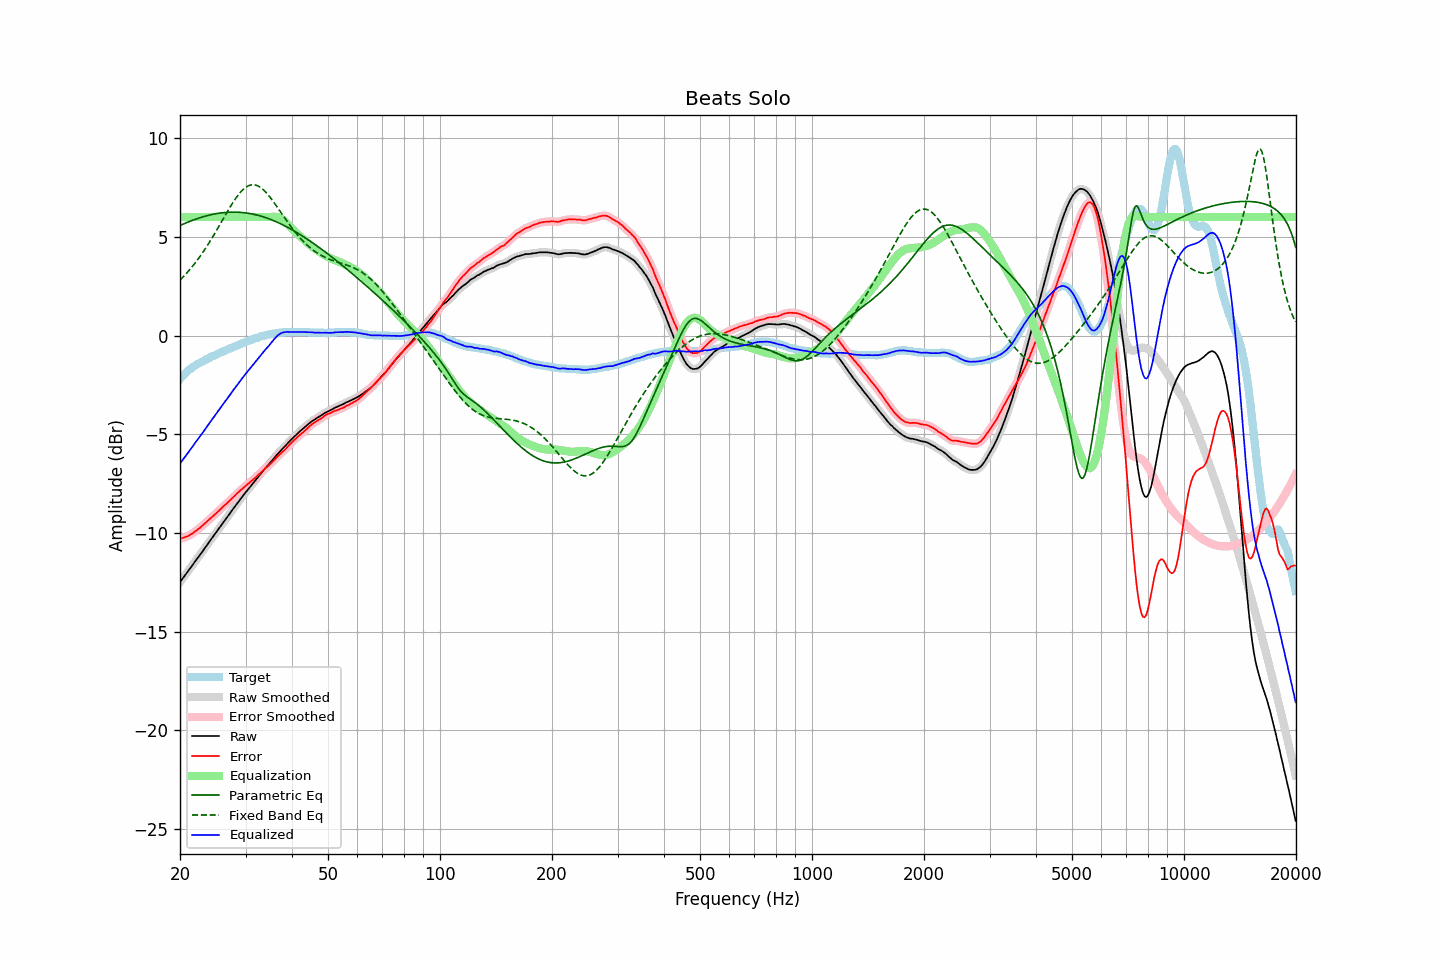

Values plotted in this chart, from the file beside it:
frequency, raw, error, smoothed, error_smoothed, equalization, parametric_eq, fixed_band_eq, equalized_raw, equalized_smoothed, target
20.00, -12.48, -10.29, -12.48, -10.29, 6.00, 5.57, 2.80, -6.48, -6.48, -2.20
20.20, -12.37, -10.27, -12.37, -10.27, 6.00, 5.61, 2.88, -6.37, -6.37, -2.11
20.40, -12.26, -10.25, -12.26, -10.24, 6.00, 5.64, 2.97, -6.26, -6.26, -2.02
20.61, -12.16, -10.21, -12.15, -10.21, 6.00, 5.68, 3.06, -6.16, -6.15, -1.95
20.81, -12.04, -10.19, -12.04, -10.18, 6.00, 5.71, 3.14, -6.04, -6.04, -1.86
21.02, -11.93, -10.16, -11.93, -10.15, 6.00, 5.75, 3.24, -5.93, -5.93, -1.78
21.23, -11.82, -10.10, -11.82, -10.11, 6.00, 5.78, 3.33, -5.82, -5.82, -1.72
21.44, -11.71, -10.05, -11.71, -10.06, 6.00, 5.81, 3.43, -5.71, -5.71, -1.66
21.66, -11.61, -10.01, -11.60, -10.00, 6.00, 5.84, 3.53, -5.61, -5.60, -1.59
21.87, -11.48, -9.94, -11.49, -9.95, 6.00, 5.87, 3.63, -5.48, -5.49, -1.54
22.09, -11.37, -9.88, -11.37, -9.89, 6.00, 5.90, 3.74, -5.37, -5.37, -1.49
22.31, -11.26, -9.82, -11.26, -9.82, 6.00, 5.93, 3.84, -5.26, -5.26, -1.44
22.54, -11.16, -9.76, -11.15, -9.76, 6.00, 5.95, 3.96, -5.16, -5.15, -1.39
22.76, -11.04, -9.69, -11.04, -9.69, 6.00, 5.98, 4.07, -5.04, -5.04, -1.35
22.99, -10.93, -9.62, -10.93, -9.62, 6.00, 6.01, 4.19, -4.93, -4.93, -1.31
23.22, -10.81, -9.54, -10.82, -9.55, 6.00, 6.03, 4.31, -4.81, -4.82, -1.27
23.45, -10.70, -9.48, -10.70, -9.48, 6.00, 6.05, 4.43, -4.70, -4.70, -1.22
23.69, -10.59, -9.40, -10.59, -9.40, 6.00, 6.07, 4.56, -4.59, -4.59, -1.18
23.92, -10.47, -9.33, -10.47, -9.33, 6.00, 6.09, 4.68, -4.47, -4.47, -1.14
24.16, -10.35, -9.26, -10.36, -9.26, 6.00, 6.11, 4.82, -4.35, -4.36, -1.09
24.40, -10.24, -9.19, -10.24, -9.19, 6.00, 6.13, 4.95, -4.24, -4.24, -1.05
24.65, -10.13, -9.11, -10.13, -9.11, 6.00, 6.15, 5.08, -4.13, -4.13, -1.02
24.89, -10.02, -9.04, -10.02, -9.04, 6.00, 6.16, 5.22, -4.02, -4.02, -0.98
25.14, -9.90, -8.96, -9.91, -8.96, 6.00, 6.18, 5.36, -3.90, -3.91, -0.94
25.39, -9.79, -8.89, -9.79, -8.89, 6.00, 6.19, 5.50, -3.79, -3.79, -0.90
25.65, -9.68, -8.82, -9.68, -8.81, 6.00, 6.20, 5.64, -3.68, -3.68, -0.87
25.91, -9.57, -8.73, -9.57, -8.73, 6.00, 6.21, 5.78, -3.57, -3.57, -0.84
26.16, -9.45, -8.66, -9.45, -8.65, 6.00, 6.22, 5.93, -3.45, -3.45, -0.80
26.43, -9.35, -8.58, -9.34, -8.58, 6.00, 6.23, 6.07, -3.35, -3.34, -0.77
26.69, -9.23, -8.51, -9.24, -8.51, 6.00, 6.24, 6.21, -3.23, -3.24, -0.73
26.96, -9.13, -8.44, -9.12, -8.43, 6.00, 6.24, 6.35, -3.13, -3.12, -0.69
27.23, -9.02, -8.35, -9.01, -8.35, 6.00, 6.25, 6.48, -3.02, -3.01, -0.66
27.50, -8.89, -8.27, -8.90, -8.28, 6.00, 6.25, 6.61, -2.89, -2.90, -0.62
27.77, -8.78, -8.19, -8.78, -8.19, 6.00, 6.25, 6.74, -2.78, -2.78, -0.59
28.05, -8.67, -8.12, -8.67, -8.11, 6.00, 6.25, 6.87, -2.67, -2.67, -0.55
28.33, -8.56, -8.03, -8.56, -8.04, 6.00, 6.25, 6.98, -2.56, -2.56, -0.53
28.62, -8.46, -7.96, -8.45, -7.96, 6.00, 6.25, 7.09, -2.46, -2.45, -0.49
28.90, -8.34, -7.89, -8.34, -7.89, 6.00, 6.24, 7.20, -2.34, -2.34, -0.45
29.19, -8.23, -7.81, -8.23, -7.81, 6.00, 6.24, 7.29, -2.23, -2.23, -0.43
29.48, -8.12, -7.75, -8.13, -7.74, 6.00, 6.23, 7.37, -2.12, -2.13, -0.38
29.78, -8.02, -7.67, -8.02, -7.67, 6.00, 6.22, 7.45, -2.02, -2.02, -0.36
30.08, -7.93, -7.61, -7.92, -7.61, 6.00, 6.21, 7.51, -1.93, -1.92, -0.32
30.38, -7.83, -7.54, -7.83, -7.54, 6.00, 6.20, 7.56, -1.83, -1.83, -0.29
30.68, -7.72, -7.47, -7.72, -7.47, 6.00, 6.19, 7.60, -1.72, -1.72, -0.25
30.99, -7.62, -7.39, -7.62, -7.40, 6.00, 6.17, 7.62, -1.62, -1.62, -0.23
31.30, -7.53, -7.33, -7.52, -7.33, 6.00, 6.16, 7.63, -1.53, -1.52, -0.19
31.61, -7.42, -7.26, -7.42, -7.26, 6.00, 6.14, 7.63, -1.42, -1.42, -0.16
31.93, -7.33, -7.19, -7.32, -7.19, 6.00, 6.12, 7.62, -1.33, -1.32, -0.14
32.24, -7.22, -7.11, -7.22, -7.11, 6.00, 6.10, 7.59, -1.22, -1.22, -0.12
32.57, -7.12, -7.04, -7.12, -7.04, 6.00, 6.08, 7.55, -1.12, -1.12, -0.09
32.89, -7.02, -6.97, -7.02, -6.97, 6.00, 6.06, 7.50, -1.02, -1.02, -0.05
33.22, -6.92, -6.89, -6.92, -6.89, 6.00, 6.03, 7.44, -0.92, -0.92, -0.03
33.55, -6.82, -6.81, -6.82, -6.81, 6.00, 6.01, 7.37, -0.82, -0.82, -0.01
33.89, -6.72, -6.73, -6.73, -6.74, 6.00, 5.98, 7.29, -0.72, -0.73, 0.01
34.23, -6.63, -6.67, -6.63, -6.66, 6.00, 5.95, 7.20, -0.63, -0.63, 0.03
34.57, -6.54, -6.60, -6.54, -6.59, 6.00, 5.92, 7.11, -0.54, -0.54, 0.05
34.92, -6.44, -6.50, -6.45, -6.52, 6.00, 5.89, 7.01, -0.44, -0.44, 0.06
35.27, -6.35, -6.44, -6.35, -6.43, 6.01, 5.86, 6.90, -0.35, -0.34, 0.09
35.62, -6.25, -6.35, -6.26, -6.35, 6.01, 5.83, 6.79, -0.24, -0.24, 0.10
35.97, -6.16, -6.27, -6.16, -6.27, 6.01, 5.79, 6.68, -0.15, -0.15, 0.10
... 635 more rows
